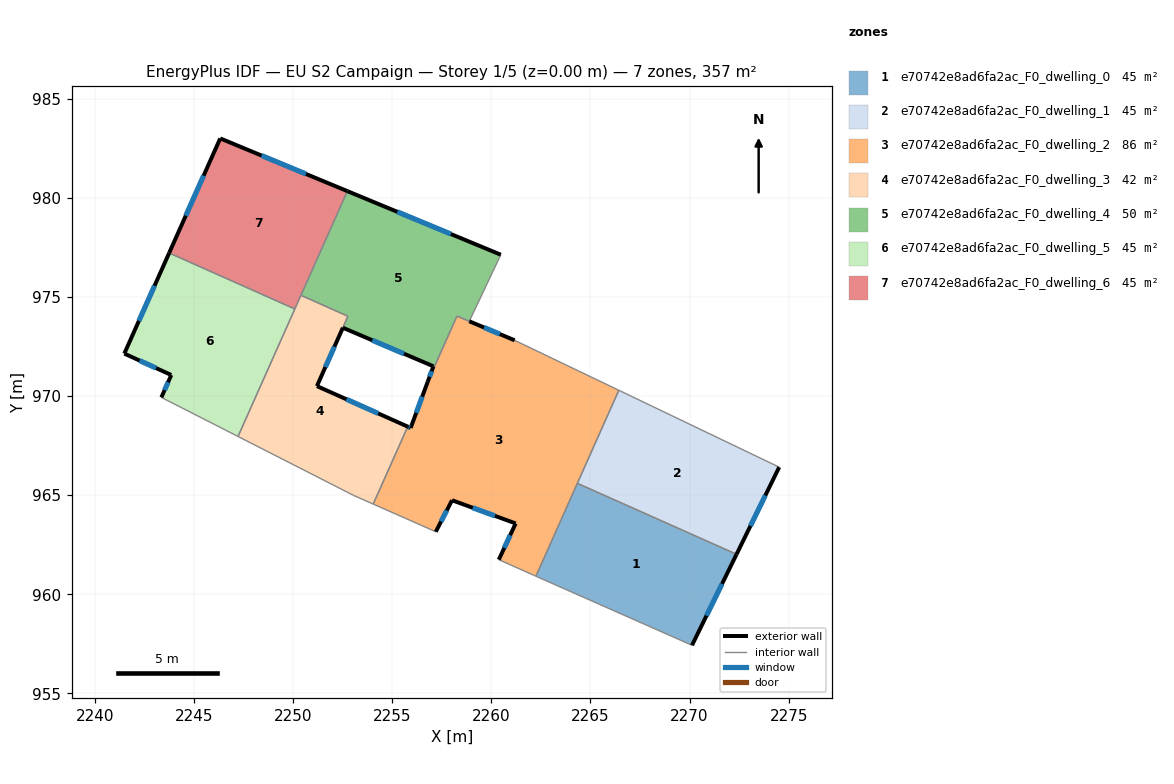
=== STOREY PLAN SPEC (per zone: floor XY polygon, exterior-wall plan segments, windows/doors) ===
zone 1: e70742e8ad6fa2ac_F0_dwelling_0  (44.6 m²)
  floor: (2272.37, 962.02) (2270.12, 957.42) (2262.25, 960.91) (2264.34, 965.60)
  exterior wall: (2270.12, 957.42) – (2272.37, 962.02)  [5.1 m]
    window: (2270.85, 958.92) – (2271.64, 960.52)  [1.9 m²]
  interior walls: 3
zone 2: e70742e8ad6fa2ac_F0_dwelling_1  (44.6 m²)
  floor: (2274.52, 966.42) (2272.37, 962.02) (2264.34, 965.60) (2266.43, 970.29)
  exterior wall: (2272.37, 962.02) – (2274.52, 966.42)  [4.9 m]
    window: (2273.07, 963.45) – (2273.82, 964.99)  [1.8 m²]
  interior walls: 3
zone 3: e70742e8ad6fa2ac_F0_dwelling_2  (86.5 m²)
  floor: (2266.43, 970.29) (2262.25, 960.91) (2262.12, 960.96) (2260.37, 961.75) (2261.22, 963.58) (2258.01, 964.75) (2257.19, 963.16) (2254.03, 964.55) (2255.78, 968.46) (2255.92, 968.39) (2256.79, 970.73) (2258.26, 974.03) (2261.17, 972.82)
  exterior wall: (2261.22, 963.58) – (2260.37, 961.75)  [2.0 m]
    window: (2260.95, 962.98) – (2260.65, 962.34)  [0.7 m²]
  exterior wall: (2258.01, 964.75) – (2261.22, 963.58)  [3.4 m]
    window: (2259.06, 964.36) – (2260.18, 963.96)  [1.3 m²]
  exterior wall: (2257.19, 963.16) – (2258.01, 964.75)  [1.8 m]
    window: (2257.46, 963.67) – (2257.75, 964.23)  [0.7 m²]
  exterior wall: (2255.92, 968.39) – (2255.78, 968.46)  [0.2 m]
    window: (2255.88, 968.42) – (2255.82, 968.44)  [0.1 m²]
  exterior wall: (2256.79, 970.73) – (2255.92, 968.39)  [2.5 m]
    window: (2256.51, 969.97) – (2256.20, 969.15)  [0.9 m²]
  exterior wall: (2261.17, 972.82) – (2258.88, 973.78)  [2.5 m]
    window: (2260.43, 973.13) – (2259.63, 973.46)  [0.9 m²]
  interior walls: 9
zone 4: e70742e8ad6fa2ac_F0_dwelling_3  (41.6 m²)
  floor: (2252.75, 974.03) (2252.50, 973.45) (2251.19, 970.50) (2255.78, 968.46) (2254.03, 964.55) (2253.05, 964.99) (2247.21, 967.96) (2250.39, 975.09)
  exterior wall: (2255.78, 968.46) – (2251.19, 970.50)  [5.0 m]
    window: (2254.29, 969.13) – (2252.68, 969.84)  [1.8 m²]
  exterior wall: (2251.19, 970.50) – (2252.50, 973.45)  [3.2 m]
    window: (2251.62, 971.46) – (2252.08, 972.49)  [1.2 m²]
  interior walls: 7
zone 5: e70742e8ad6fa2ac_F0_dwelling_4  (50.3 m²)
  floor: (2260.47, 977.13) (2258.88, 973.78) (2258.26, 974.04) (2256.79, 970.73) (2257.07, 971.50) (2252.50, 973.45) (2252.75, 974.03) (2250.39, 975.09) (2252.73, 980.34)
  exterior wall: (2260.47, 977.13) – (2252.73, 980.34)  [8.4 m]
    window: (2257.96, 978.18) – (2255.25, 979.30)  [3.1 m²]
  exterior wall: (2257.07, 971.50) – (2256.79, 970.73)  [0.8 m]
    window: (2256.98, 971.25) – (2256.88, 970.98)  [0.3 m²]
  exterior wall: (2252.50, 973.45) – (2257.07, 971.50)  [5.0 m]
    window: (2253.99, 972.82) – (2255.59, 972.14)  [1.8 m²]
  interior walls: 6
zone 6: e70742e8ad6fa2ac_F0_dwelling_5  (44.6 m²)
  floor: (2250.08, 974.40) (2247.21, 967.96) (2243.34, 969.93) (2243.84, 971.07) (2241.47, 972.14) (2243.74, 977.22)
  exterior wall: (2243.84, 971.07) – (2243.34, 969.93)  [1.2 m]
    window: (2243.68, 970.70) – (2243.51, 970.30)  [0.5 m²]
  exterior wall: (2241.47, 972.14) – (2243.84, 971.07)  [2.6 m]
    window: (2242.24, 971.79) – (2243.07, 971.42)  [1.0 m²]
  exterior wall: (2243.74, 977.22) – (2241.47, 972.14)  [5.6 m]
    window: (2243.00, 975.57) – (2242.21, 973.80)  [2.0 m²]
  interior walls: 3
zone 7: e70742e8ad6fa2ac_F0_dwelling_6  (44.6 m²)
  floor: (2252.73, 980.34) (2250.08, 974.40) (2243.74, 977.22) (2246.31, 983.00)
  exterior wall: (2246.31, 983.00) – (2243.74, 977.22)  [6.3 m]
    window: (2245.48, 981.12) – (2244.58, 979.10)  [2.3 m²]
  exterior wall: (2252.73, 980.34) – (2246.31, 983.00)  [6.9 m]
    window: (2250.64, 981.21) – (2248.40, 982.14)  [2.5 m²]
  interior walls: 3

=== DERIVED (storey summary) ===
Building: EU S2 Campaign
Storey: 1 of 5  (floor level z = 0.00 m)
Storey gross floor area: 356.6 m²
Zones on this storey: 7
  - e70742e8ad6fa2ac_F0_dwelling_0: floor 44.6 m²; exterior wall 5.1 m (15.3 m²); 1 window(s) 1.9 m²; WWR 12.2%
  - e70742e8ad6fa2ac_F0_dwelling_1: floor 44.6 m²; exterior wall 4.9 m (14.7 m²); 1 window(s) 1.8 m²; WWR 12.2%
  - e70742e8ad6fa2ac_F0_dwelling_2: floor 86.5 m²; exterior wall 12.4 m (37.1 m²); 6 window(s) 4.5 m²; WWR 12.2%
  - e70742e8ad6fa2ac_F0_dwelling_3: floor 41.6 m²; exterior wall 8.2 m (24.7 m²); 2 window(s) 3.0 m²; WWR 12.2%
  - e70742e8ad6fa2ac_F0_dwelling_4: floor 50.3 m²; exterior wall 14.2 m (42.5 m²); 3 window(s) 5.2 m²; WWR 12.2%
  - e70742e8ad6fa2ac_F0_dwelling_5: floor 44.6 m²; exterior wall 9.4 m (28.2 m²); 3 window(s) 3.4 m²; WWR 12.2%
  - e70742e8ad6fa2ac_F0_dwelling_6: floor 44.6 m²; exterior wall 13.3 m (39.8 m²); 2 window(s) 4.9 m²; WWR 12.2%
Zone adjacency (shared interzone walls):
  - e70742e8ad6fa2ac_F0_dwelling_0 ↔ e70742e8ad6fa2ac_F0_dwelling_1
  - e70742e8ad6fa2ac_F0_dwelling_0 ↔ e70742e8ad6fa2ac_F0_dwelling_2
  - e70742e8ad6fa2ac_F0_dwelling_1 ↔ e70742e8ad6fa2ac_F0_dwelling_2
  - e70742e8ad6fa2ac_F0_dwelling_2 ↔ e70742e8ad6fa2ac_F0_dwelling_3
  - e70742e8ad6fa2ac_F0_dwelling_2 ↔ e70742e8ad6fa2ac_F0_dwelling_4
  - e70742e8ad6fa2ac_F0_dwelling_3 ↔ e70742e8ad6fa2ac_F0_dwelling_4
  - e70742e8ad6fa2ac_F0_dwelling_3 ↔ e70742e8ad6fa2ac_F0_dwelling_5
  - e70742e8ad6fa2ac_F0_dwelling_3 ↔ e70742e8ad6fa2ac_F0_dwelling_6
  - e70742e8ad6fa2ac_F0_dwelling_4 ↔ e70742e8ad6fa2ac_F0_dwelling_6
  - e70742e8ad6fa2ac_F0_dwelling_5 ↔ e70742e8ad6fa2ac_F0_dwelling_6